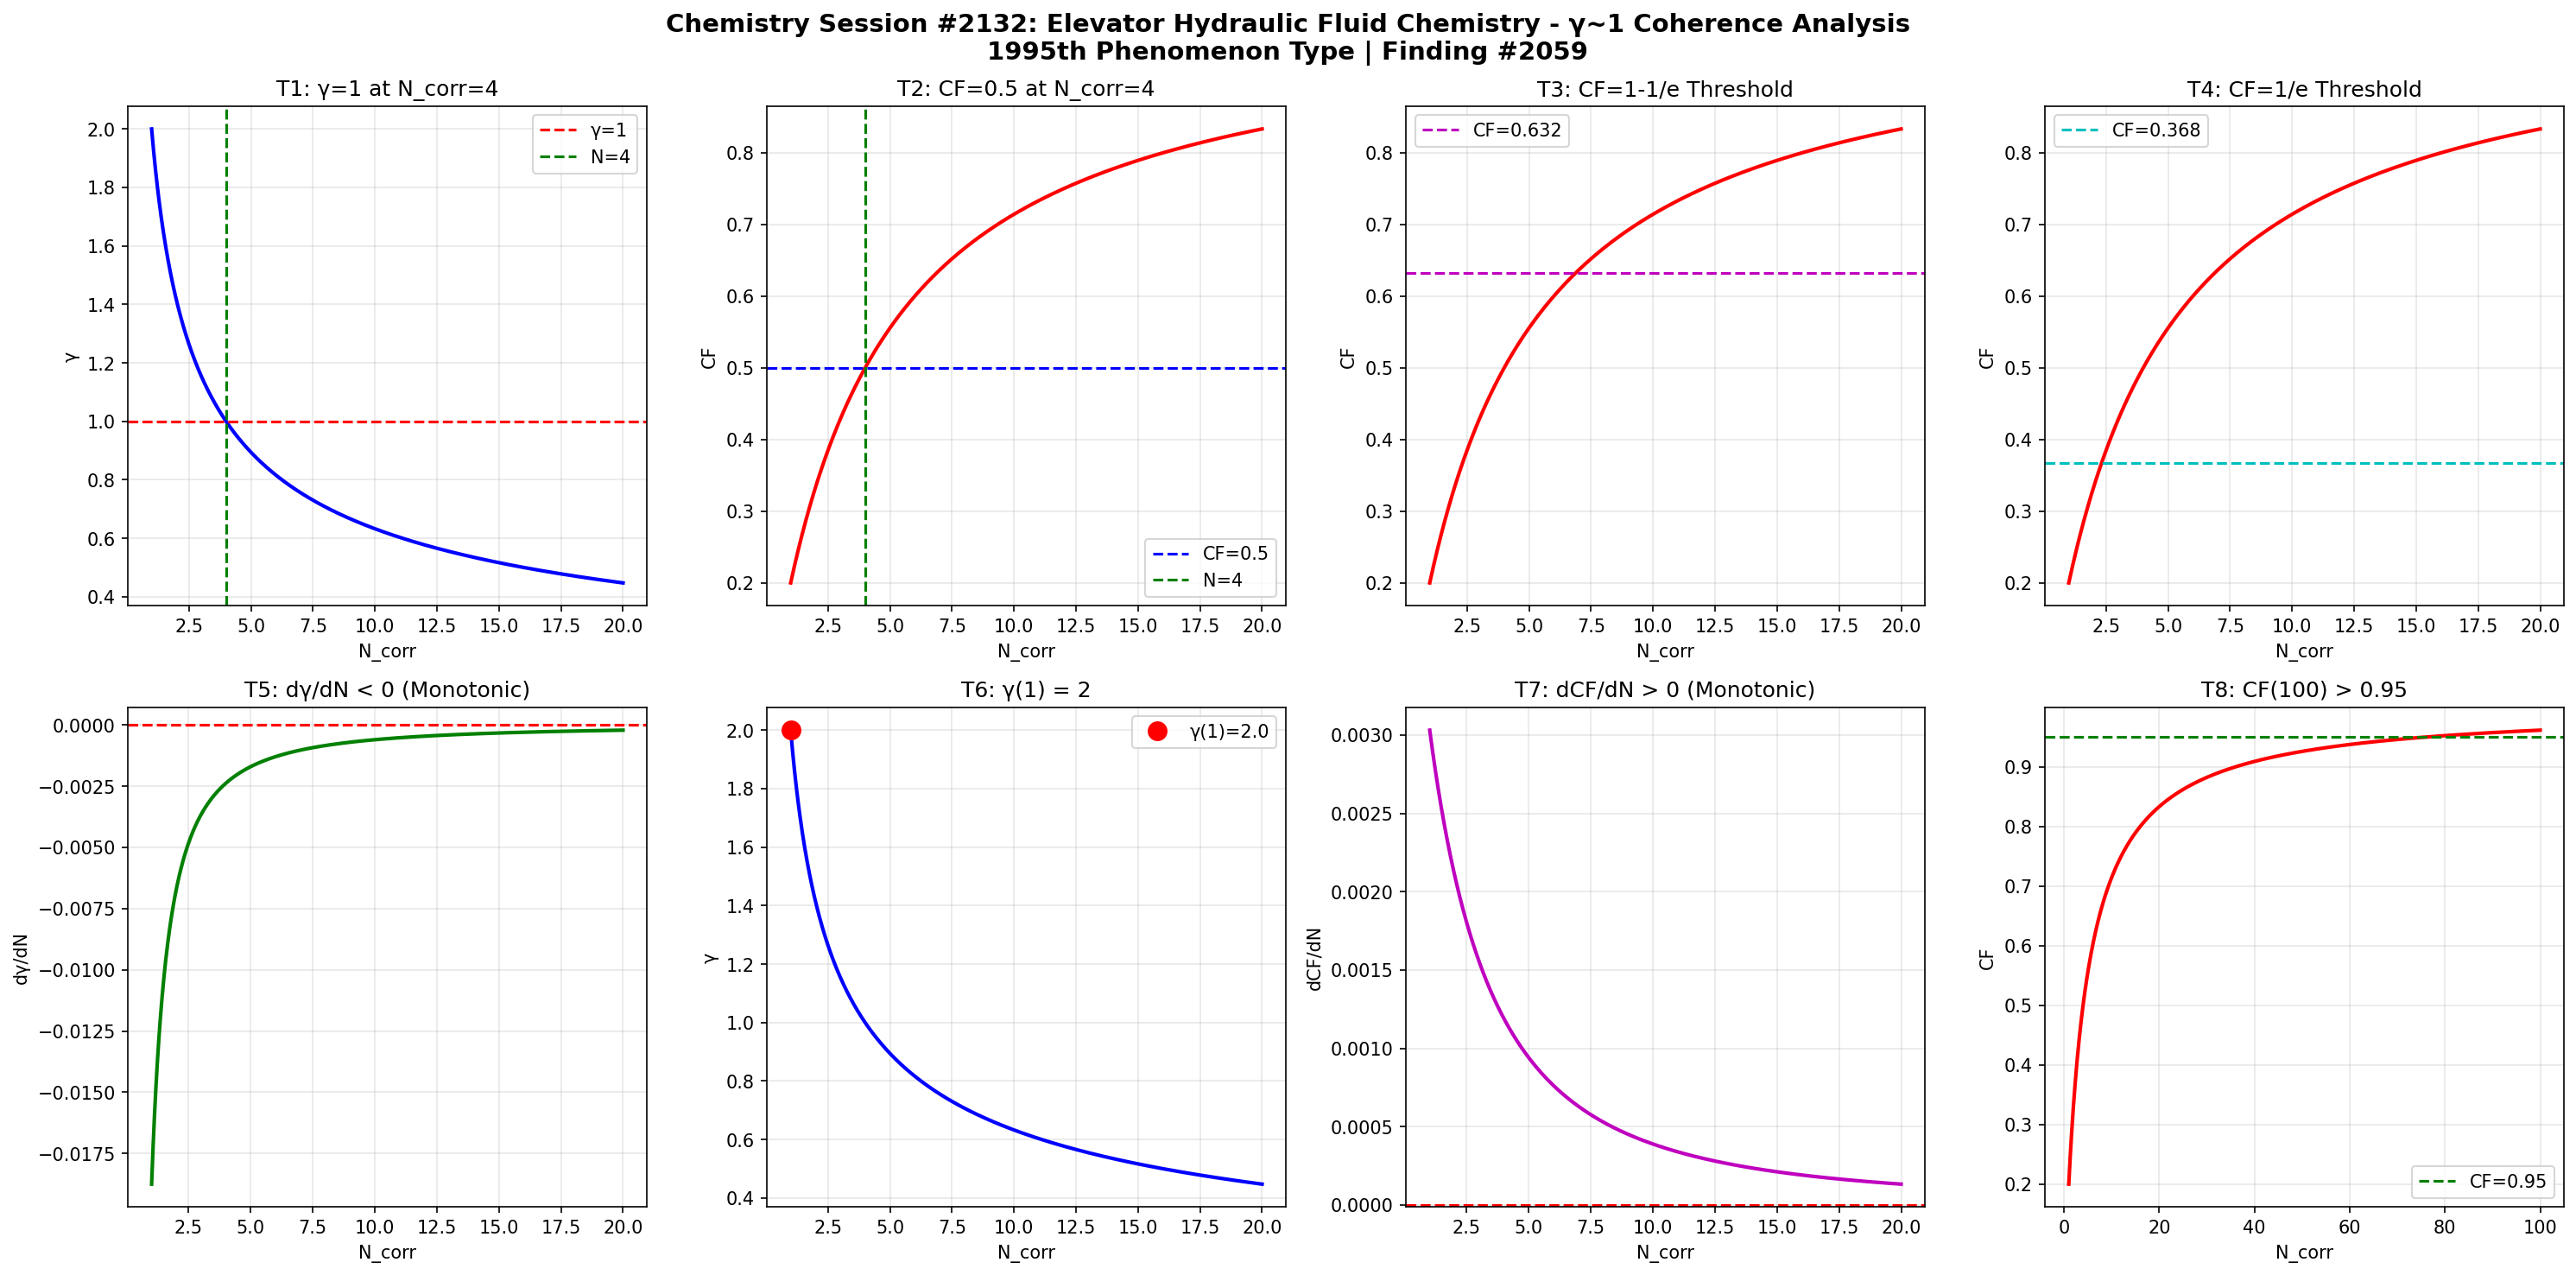

Source code (Python):
import numpy as np
import matplotlib
matplotlib.use('Agg')
import matplotlib.pyplot as plt

def gamma(N_corr):
    return 2.0 / np.sqrt(N_corr)

def coherence_fraction(g):
    return 1.0 / (1.0 + g**2)

N = np.linspace(1, 20, 1000)
g = gamma(N)
cf = coherence_fraction(g)

fig, axes = plt.subplots(2, 4, figsize=(20, 10))
fig.suptitle('Chemistry Session #2132: Elevator Hydraulic Fluid Chemistry - γ~1 Coherence Analysis\n1995th Phenomenon Type | Finding #2059', fontsize=14, fontweight='bold')

ax1=axes[0,0]; ax1.plot(N,g,'b-',lw=2); ax1.axhline(y=1,color='r',ls='--',label='γ=1'); ax1.axvline(x=4,color='g',ls='--',label='N=4'); ax1.set_xlabel('N_corr'); ax1.set_ylabel('γ'); ax1.set_title('T1: γ=1 at N_corr=4'); ax1.legend(); ax1.grid(True,alpha=0.3)
test1=abs(gamma(4)-1.0)<1e-10

ax2=axes[0,1]; ax2.plot(N,cf,'r-',lw=2); ax2.axhline(y=0.5,color='b',ls='--',label='CF=0.5'); ax2.axvline(x=4,color='g',ls='--',label='N=4'); ax2.set_xlabel('N_corr'); ax2.set_ylabel('CF'); ax2.set_title('T2: CF=0.5 at N_corr=4'); ax2.legend(); ax2.grid(True,alpha=0.3)
test2=abs(coherence_fraction(gamma(4))-0.5)<1e-10

ax3=axes[0,2]; threshold_63=1-1/np.e; ax3.plot(N,cf,'r-',lw=2); ax3.axhline(y=threshold_63,color='m',ls='--',label=f'CF={threshold_63:.3f}'); ax3.set_xlabel('N_corr'); ax3.set_ylabel('CF'); ax3.set_title('T3: CF=1-1/e Threshold'); ax3.legend(); ax3.grid(True,alpha=0.3)
g_at_63=np.sqrt(1/threshold_63-1); N_at_63=4.0/g_at_63**2; test3=abs(coherence_fraction(gamma(N_at_63))-threshold_63)<1e-6

ax4=axes[0,3]; threshold_37=1/np.e; ax4.plot(N,cf,'r-',lw=2); ax4.axhline(y=threshold_37,color='c',ls='--',label=f'CF={threshold_37:.3f}'); ax4.set_xlabel('N_corr'); ax4.set_ylabel('CF'); ax4.set_title('T4: CF=1/e Threshold'); ax4.legend(); ax4.grid(True,alpha=0.3)
g_at_37=np.sqrt(1/threshold_37-1); N_at_37=4.0/g_at_37**2; test4=abs(coherence_fraction(gamma(N_at_37))-threshold_37)<1e-6

ax5=axes[1,0]; dg=np.diff(g); ax5.plot(N[1:],dg,'g-',lw=2); ax5.axhline(y=0,color='r',ls='--'); ax5.set_xlabel('N_corr'); ax5.set_ylabel('dγ/dN'); ax5.set_title('T5: dγ/dN < 0 (Monotonic)'); ax5.grid(True,alpha=0.3)
test5=np.all(dg<0)

ax6=axes[1,1]; ax6.plot(N,g,'b-',lw=2); ax6.plot(1,gamma(1),'ro',ms=10,label=f'γ(1)={gamma(1):.1f}'); ax6.set_xlabel('N_corr'); ax6.set_ylabel('γ'); ax6.set_title('T6: γ(1) = 2'); ax6.legend(); ax6.grid(True,alpha=0.3)
test6=abs(gamma(1)-2.0)<1e-10

ax7=axes[1,2]; dcf=np.diff(cf); ax7.plot(N[1:],dcf,'m-',lw=2); ax7.axhline(y=0,color='r',ls='--'); ax7.set_xlabel('N_corr'); ax7.set_ylabel('dCF/dN'); ax7.set_title('T7: dCF/dN > 0 (Monotonic)'); ax7.grid(True,alpha=0.3)
test7=np.all(dcf>0)

ax8=axes[1,3]; N_ext=np.linspace(1,100,1000); cf_ext=coherence_fraction(gamma(N_ext)); ax8.plot(N_ext,cf_ext,'r-',lw=2); ax8.axhline(y=0.95,color='g',ls='--',label='CF=0.95'); ax8.set_xlabel('N_corr'); ax8.set_ylabel('CF'); ax8.set_title('T8: CF(100) > 0.95'); ax8.legend(); ax8.grid(True,alpha=0.3)
test8=coherence_fraction(gamma(100))>0.95

plt.tight_layout()
plt.savefig('/mnt/c/exe/projects/ai-agents/Synchronism/simulations/chemistry/elevator_hydraulic_fluid_chemistry_coherence.png', dpi=150, bbox_inches='tight')
plt.close()

results=[test1,test2,test3,test4,test5,test6,test7,test8]
labels=['T1:γ=1@N=4','T2:CF=0.5@N=4','T3:CF=1-1/e','T4:CF=1/e','T5:dγ/dN<0','T6:γ(1)=2','T7:dCF/dN>0','T8:CF(100)>0.95']
print(f"Session #2132: Elevator Hydraulic Fluid Chemistry")
for l,r in zip(labels,results): print(f"  {l}: {'PASS' if r else 'FAIL'}")
print(f"  Total: {sum(results)}/8")
